Run: headless pygame with SDL's dummy video driver; simulated clock (each Clock.tick advances the game by its frame time, no real sleeping); random seed 0; keys injected as events and as key.get_pressed() state; no mouse input.
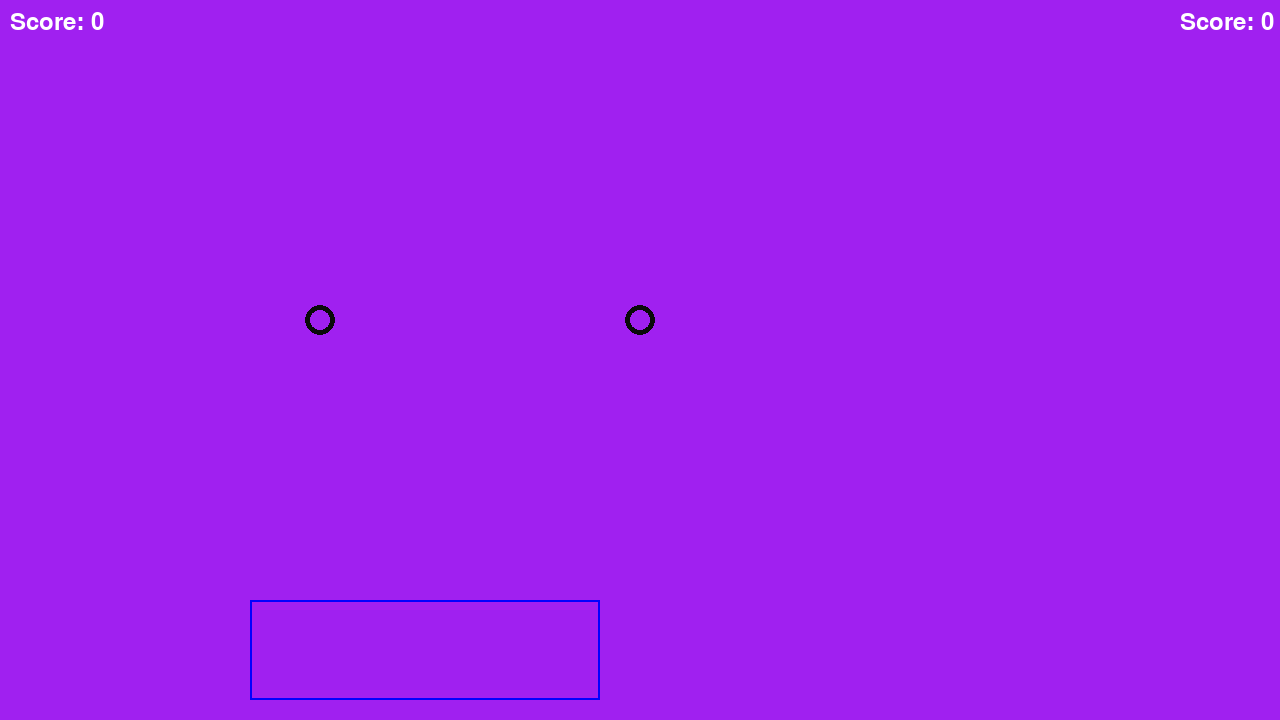
Frame 1 of 4 · flips 1–60 · no input
Frame 2 of 4 · flips 61–180 · tapped SPACE, RETURN · held RIGHT (→), D · screen unchanged from frame 1, image omitted
Frame 3 of 4 · flips 181–300 · held DOWN (↓), S · screen unchanged from frame 2, image omitted
Frame 4 of 4 · flips 301–420 · held LEFT (←), A, UP (↑), W · screen unchanged from frame 3, image omitted

The pygame program that drew these frames:

# https://www.pygame.org/docs/tut/newbieguide.html

import pygame
import sys
import os

pygame.init()
pygame.font.init()

screen = pygame.display.set_mode((1280,720))

clock = pygame.time.Clock()

# posições iniciais da bola
x = 320
y = 320
x2 = 640
y2 = 320
k1 = 0
k2 = 0
k3 = 1
score = 0
score_increment = 1
score2 = 0
while True:
    # Process player inputs.
    for event in pygame.event.get():
        if event.type == pygame.QUIT:
            pygame.quit()
            raise SystemExit
        
        if event.type == pygame.KEYUP:
            if event.key == pygame.K_UP:
                score2 += score_increment
                k2 += 15
            if event.key == pygame.K_w:
                score += score_increment
                k1 += 15

    # captura de eventos do teclado
    # https://stackoverflow.com/questions/16044229/how-to-get-keyboard-input-in-pygame
    # Do logical updates here.
    # ...

    screen.fill("purple")  # Fill the display with a solid color

    pygame.draw.circle(screen, (10, 10, 10), [x, y], 15, 5)
    pygame.draw.circle(screen, (10, 10, 10), [x2, y2], 15, 5)
    pygame.draw.rect(screen, (0, 0, 255), 
                 [250, 600, 350, 100], 2)
    pygame.draw.rect(screen, (250, 250, 0), 
                 [0.5, 718 - k1 + k3, 100,k1], 200)
    pygame.draw.rect(screen, (250, 0, 0), 
                 [1185, 718 - k2 + k3, 100,k2], 200)
    if k1 > 0:
        k1 = k1 - 1


    if k2 > 0:
        k2 = k2 - 1
    font = pygame.font.Font(None, 36)
    score_text = font.render(f'Score: {score}', True, (255, 255, 255))
    screen.blit(score_text, (10, 10))
    core_text = font.render(f'Score: {score}', True, (0, 255, 0))
    
    score_text = font.render(f'Score: {score2}', True, (255, 255, 255))
    screen.blit(score_text, (1180, 10))
    core_text = font.render(f'Score: {score2}', True, (0, 255, 0))


    # Render the graphics here.
    # ...

    pygame.display.flip()  # Refresh on-screen display
    clock.tick(60)         # wait until next frame (at 60 FPSww
